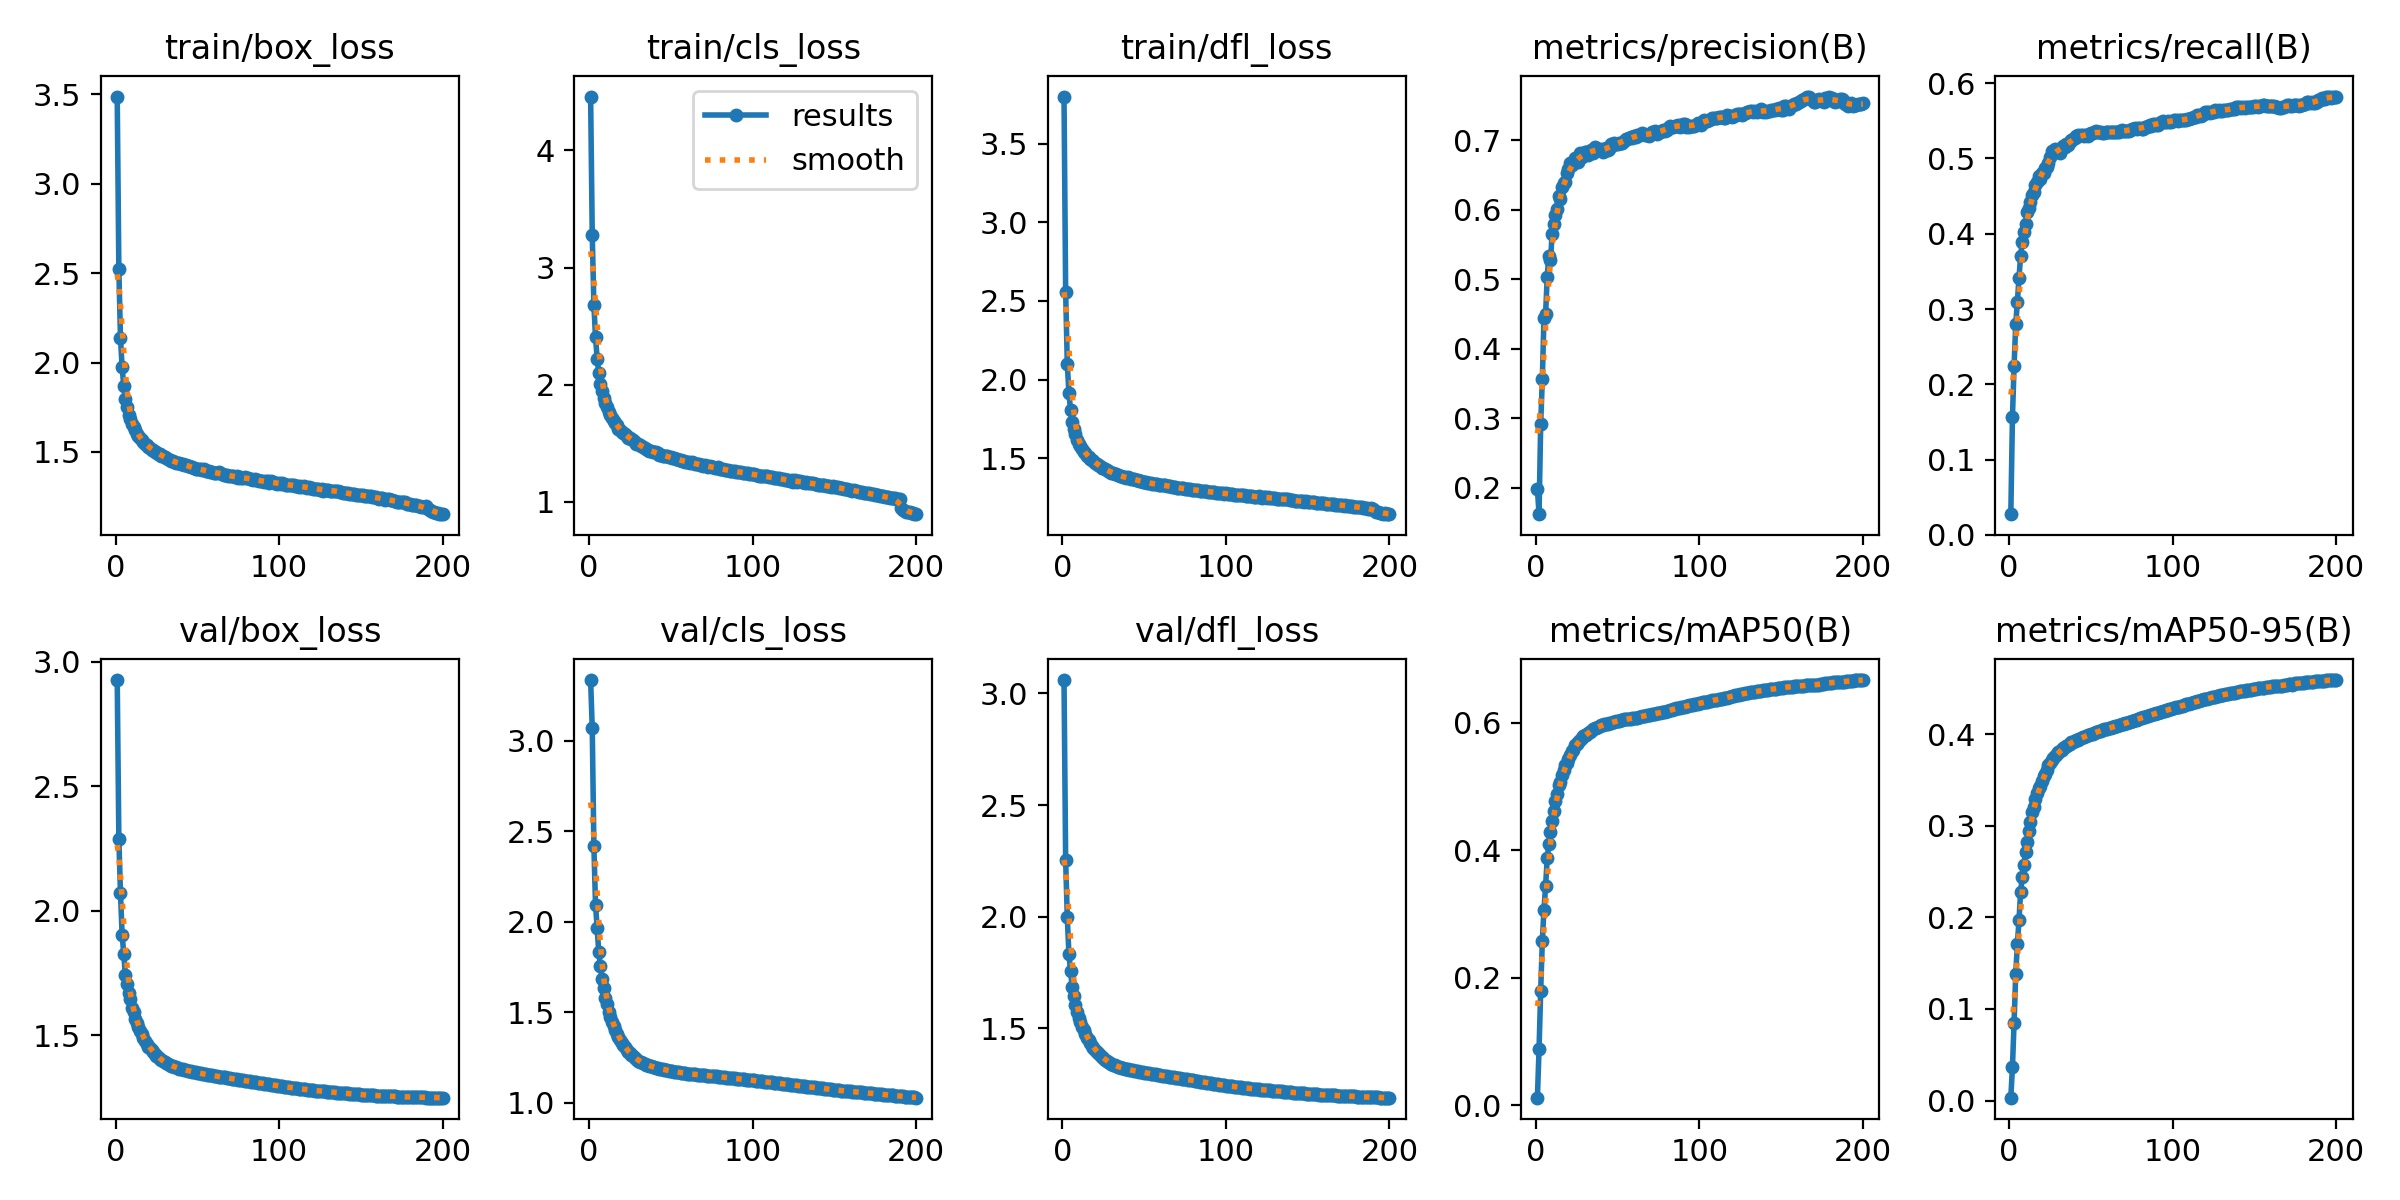

Source data for this figure (header and first rows):
epoch, time, train/box_loss, train/cls_loss, train/dfl_loss, metrics/precision(B), metrics/recall(B), metrics/mAP50(B), metrics/mAP50-95(B), val/box_loss, val/cls_loss, val/dfl_loss, lr/pg0, lr/pg1, lr/pg2
1, 481.2, 3.488, 4.459, 3.799, 0.198, 0.02759, 0.01187, 0.00311, 2.927, 3.335, 3.06, 0.003331, 0.003331, 0.003331
2, 934.4, 2.522, 3.277, 2.557, 0.162, 0.1568, 0.08823, 0.0368, 2.289, 3.069, 2.252, 0.006632, 0.006632, 0.006632
3, 1338, 2.135, 2.682, 2.101, 0.2918, 0.2247, 0.1792, 0.08509, 2.07, 2.417, 1.999, 0.009899, 0.009899, 0.009899
4, 1723, 1.975, 2.406, 1.914, 0.3562, 0.2796, 0.2575, 0.1384, 1.903, 2.095, 1.832, 0.009851, 0.009851, 0.009851
5, 2099, 1.867, 2.221, 1.806, 0.4442, 0.3092, 0.3065, 0.1706, 1.827, 1.965, 1.756, 0.009802, 0.009802, 0.009802
6, 2477, 1.794, 2.098, 1.732, 0.4496, 0.3415, 0.344, 0.1971, 1.74, 1.831, 1.687, 0.009753, 0.009753, 0.009753
7, 2852, 1.75, 2.007, 1.684, 0.5039, 0.3705, 0.3873, 0.228, 1.705, 1.755, 1.643, 0.009703, 0.009703, 0.009703
8, 3228, 1.709, 1.947, 1.652, 0.5339, 0.3894, 0.4101, 0.2442, 1.667, 1.683, 1.602, 0.009654, 0.009654, 0.009654
9, 3604, 1.684, 1.886, 1.614, 0.5274, 0.4018, 0.4287, 0.2575, 1.645, 1.632, 1.573, 0.009604, 0.009604, 0.009604
10, 3980, 1.656, 1.843, 1.591, 0.5653, 0.4125, 0.4465, 0.2712, 1.61, 1.579, 1.544, 0.009555, 0.009555, 0.009555
11, 4355, 1.637, 1.808, 1.576, 0.5796, 0.4282, 0.4612, 0.2819, 1.594, 1.546, 1.527, 0.009505, 0.009505, 0.009505
12, 4731, 1.62, 1.769, 1.558, 0.5927, 0.4336, 0.4775, 0.295, 1.566, 1.504, 1.507, 0.009456, 0.009456, 0.009456
13, 5108, 1.602, 1.738, 1.542, 0.6008, 0.4415, 0.4887, 0.304, 1.549, 1.474, 1.492, 0.009406, 0.009406, 0.009406
14, 5485, 1.588, 1.714, 1.53, 0.6197, 0.4512, 0.5029, 0.3151, 1.533, 1.449, 1.474, 0.009357, 0.009357, 0.009357
15, 5862, 1.577, 1.687, 1.514, 0.6156, 0.4548, 0.5063, 0.3204, 1.518, 1.425, 1.456, 0.009307, 0.009307, 0.009307
16, 6238, 1.565, 1.67, 1.504, 0.6336, 0.4652, 0.5187, 0.329, 1.503, 1.405, 1.447, 0.009258, 0.009258, 0.009258
17, 6616, 1.553, 1.655, 1.497, 0.6386, 0.4683, 0.5261, 0.3358, 1.489, 1.382, 1.435, 0.009208, 0.009208, 0.009208
18, 6992, 1.547, 1.625, 1.49, 0.6396, 0.4763, 0.5329, 0.3412, 1.478, 1.362, 1.422, 0.009158, 0.009158, 0.009158
19, 7369, 1.538, 1.617, 1.48, 0.6531, 0.4729, 0.5372, 0.3437, 1.465, 1.348, 1.413, 0.009109, 0.009109, 0.009109
20, 7747, 1.527, 1.599, 1.47, 0.6582, 0.4809, 0.5437, 0.3495, 1.454, 1.332, 1.403, 0.009059, 0.009059, 0.009059
21, 8126, 1.523, 1.589, 1.462, 0.667, 0.4812, 0.5497, 0.3541, 1.447, 1.318, 1.393, 0.00901, 0.00901, 0.00901
22, 8502, 1.512, 1.575, 1.457, 0.6643, 0.4877, 0.5548, 0.3567, 1.441, 1.307, 1.39, 0.00896, 0.00896, 0.00896
23, 8880, 1.509, 1.56, 1.453, 0.668, 0.4892, 0.5577, 0.361, 1.432, 1.294, 1.381, 0.008911, 0.008911, 0.008911
24, 9259, 1.5, 1.544, 1.44, 0.675, 0.4945, 0.5645, 0.3661, 1.423, 1.281, 1.372, 0.008861, 0.008861, 0.008861
25, 9637, 1.498, 1.546, 1.438, 0.672, 0.5025, 0.5673, 0.3691, 1.416, 1.273, 1.365, 0.008812, 0.008812, 0.008812
26, 10016, 1.49, 1.538, 1.432, 0.6685, 0.5093, 0.5702, 0.372, 1.41, 1.265, 1.359, 0.008762, 0.008762, 0.008762
27, 10392, 1.489, 1.525, 1.425, 0.6816, 0.5075, 0.573, 0.3738, 1.406, 1.258, 1.354, 0.008713, 0.008713, 0.008713
28, 10771, 1.48, 1.511, 1.421, 0.6768, 0.5127, 0.576, 0.3767, 1.4, 1.247, 1.35, 0.008663, 0.008663, 0.008663
29, 11149, 1.475, 1.497, 1.414, 0.6795, 0.5107, 0.5785, 0.3787, 1.396, 1.24, 1.344, 0.008614, 0.008614, 0.008614
30, 11528, 1.471, 1.494, 1.408, 0.6839, 0.5093, 0.5808, 0.3804, 1.392, 1.234, 1.34, 0.008564, 0.008564, 0.008564
31, 11908, 1.464, 1.483, 1.403, 0.6835, 0.5074, 0.5811, 0.3814, 1.387, 1.229, 1.337, 0.008515, 0.008515, 0.008515
32, 12287, 1.462, 1.477, 1.402, 0.6794, 0.514, 0.5833, 0.3832, 1.384, 1.224, 1.333, 0.008466, 0.008466, 0.008466
33, 12666, 1.457, 1.469, 1.399, 0.6829, 0.5166, 0.586, 0.3848, 1.38, 1.22, 1.33, 0.008416, 0.008416, 0.008416
34, 13047, 1.452, 1.461, 1.392, 0.686, 0.5157, 0.5877, 0.3865, 1.377, 1.216, 1.327, 0.008367, 0.008367, 0.008367
35, 13426, 1.449, 1.454, 1.39, 0.6825, 0.5192, 0.59, 0.3876, 1.375, 1.211, 1.325, 0.008317, 0.008317, 0.008317
36, 13803, 1.443, 1.444, 1.384, 0.691, 0.5174, 0.5911, 0.3886, 1.372, 1.208, 1.323, 0.008268, 0.008268, 0.008268
37, 14182, 1.44, 1.436, 1.381, 0.6861, 0.5217, 0.5924, 0.3897, 1.37, 1.205, 1.321, 0.008218, 0.008218, 0.008218
38, 14561, 1.44, 1.435, 1.379, 0.6862, 0.5242, 0.5934, 0.3912, 1.368, 1.202, 1.319, 0.008169, 0.008169, 0.008169
39, 14940, 1.438, 1.426, 1.375, 0.6864, 0.5262, 0.5944, 0.3921, 1.366, 1.199, 1.317, 0.008119, 0.008119, 0.008119
40, 15321, 1.433, 1.426, 1.377, 0.6884, 0.5266, 0.5958, 0.393, 1.364, 1.197, 1.315, 0.00807, 0.00807, 0.00807
41, 15704, 1.43, 1.421, 1.373, 0.6832, 0.5303, 0.5966, 0.3938, 1.362, 1.195, 1.314, 0.00802, 0.00802, 0.00802
42, 16083, 1.426, 1.418, 1.369, 0.6852, 0.5305, 0.5973, 0.3943, 1.361, 1.192, 1.312, 0.007971, 0.007971, 0.007971
43, 16463, 1.427, 1.403, 1.367, 0.6897, 0.5292, 0.598, 0.3952, 1.359, 1.19, 1.311, 0.007921, 0.007921, 0.007921
44, 16843, 1.422, 1.404, 1.365, 0.6867, 0.5305, 0.5984, 0.396, 1.357, 1.188, 1.31, 0.007872, 0.007872, 0.007872
45, 17223, 1.419, 1.396, 1.36, 0.6881, 0.5309, 0.5994, 0.397, 1.356, 1.186, 1.308, 0.007822, 0.007822, 0.007822
46, 17604, 1.415, 1.392, 1.36, 0.6947, 0.5291, 0.6002, 0.3975, 1.354, 1.184, 1.307, 0.007772, 0.007772, 0.007772
47, 17986, 1.413, 1.39, 1.353, 0.6938, 0.5312, 0.6011, 0.3983, 1.353, 1.182, 1.305, 0.007723, 0.007723, 0.007723
48, 18367, 1.41, 1.391, 1.355, 0.6957, 0.5302, 0.6015, 0.3989, 1.352, 1.18, 1.304, 0.007673, 0.007673, 0.007673
49, 18748, 1.405, 1.383, 1.349, 0.6947, 0.5326, 0.6021, 0.3995, 1.35, 1.178, 1.303, 0.007624, 0.007624, 0.007624
50, 19130, 1.404, 1.38, 1.349, 0.6945, 0.5336, 0.603, 0.4002, 1.349, 1.176, 1.301, 0.007574, 0.007574, 0.007574
51, 19514, 1.404, 1.376, 1.35, 0.6969, 0.5335, 0.6032, 0.4008, 1.348, 1.175, 1.3, 0.007525, 0.007525, 0.007525
52, 19896, 1.404, 1.371, 1.345, 0.6956, 0.5356, 0.604, 0.4015, 1.346, 1.173, 1.299, 0.007476, 0.007476, 0.007476
53, 20279, 1.399, 1.365, 1.341, 0.6959, 0.5363, 0.6046, 0.4022, 1.345, 1.172, 1.298, 0.007426, 0.007426, 0.007426
54, 20661, 1.402, 1.364, 1.344, 0.6998, 0.5348, 0.605, 0.4031, 1.344, 1.17, 1.296, 0.007377, 0.007377, 0.007377
55, 21033, 1.395, 1.357, 1.336, 0.7019, 0.5346, 0.6053, 0.4034, 1.343, 1.169, 1.295, 0.007327, 0.007327, 0.007327
56, 21408, 1.393, 1.357, 1.335, 0.7022, 0.5344, 0.6057, 0.4042, 1.341, 1.168, 1.294, 0.007278, 0.007278, 0.007278
57, 21786, 1.392, 1.349, 1.336, 0.7035, 0.5332, 0.6059, 0.4047, 1.34, 1.166, 1.293, 0.007228, 0.007228, 0.007228
58, 22166, 1.386, 1.347, 1.334, 0.7043, 0.5335, 0.6065, 0.4053, 1.339, 1.165, 1.292, 0.007178, 0.007178, 0.007178
59, 22550, 1.388, 1.344, 1.329, 0.7032, 0.5344, 0.607, 0.4058, 1.338, 1.164, 1.291, 0.007129, 0.007129, 0.007129
60, 22937, 1.384, 1.344, 1.332, 0.7057, 0.5346, 0.6074, 0.4064, 1.337, 1.162, 1.289, 0.007079, 0.007079, 0.007079
... 140 more rows
